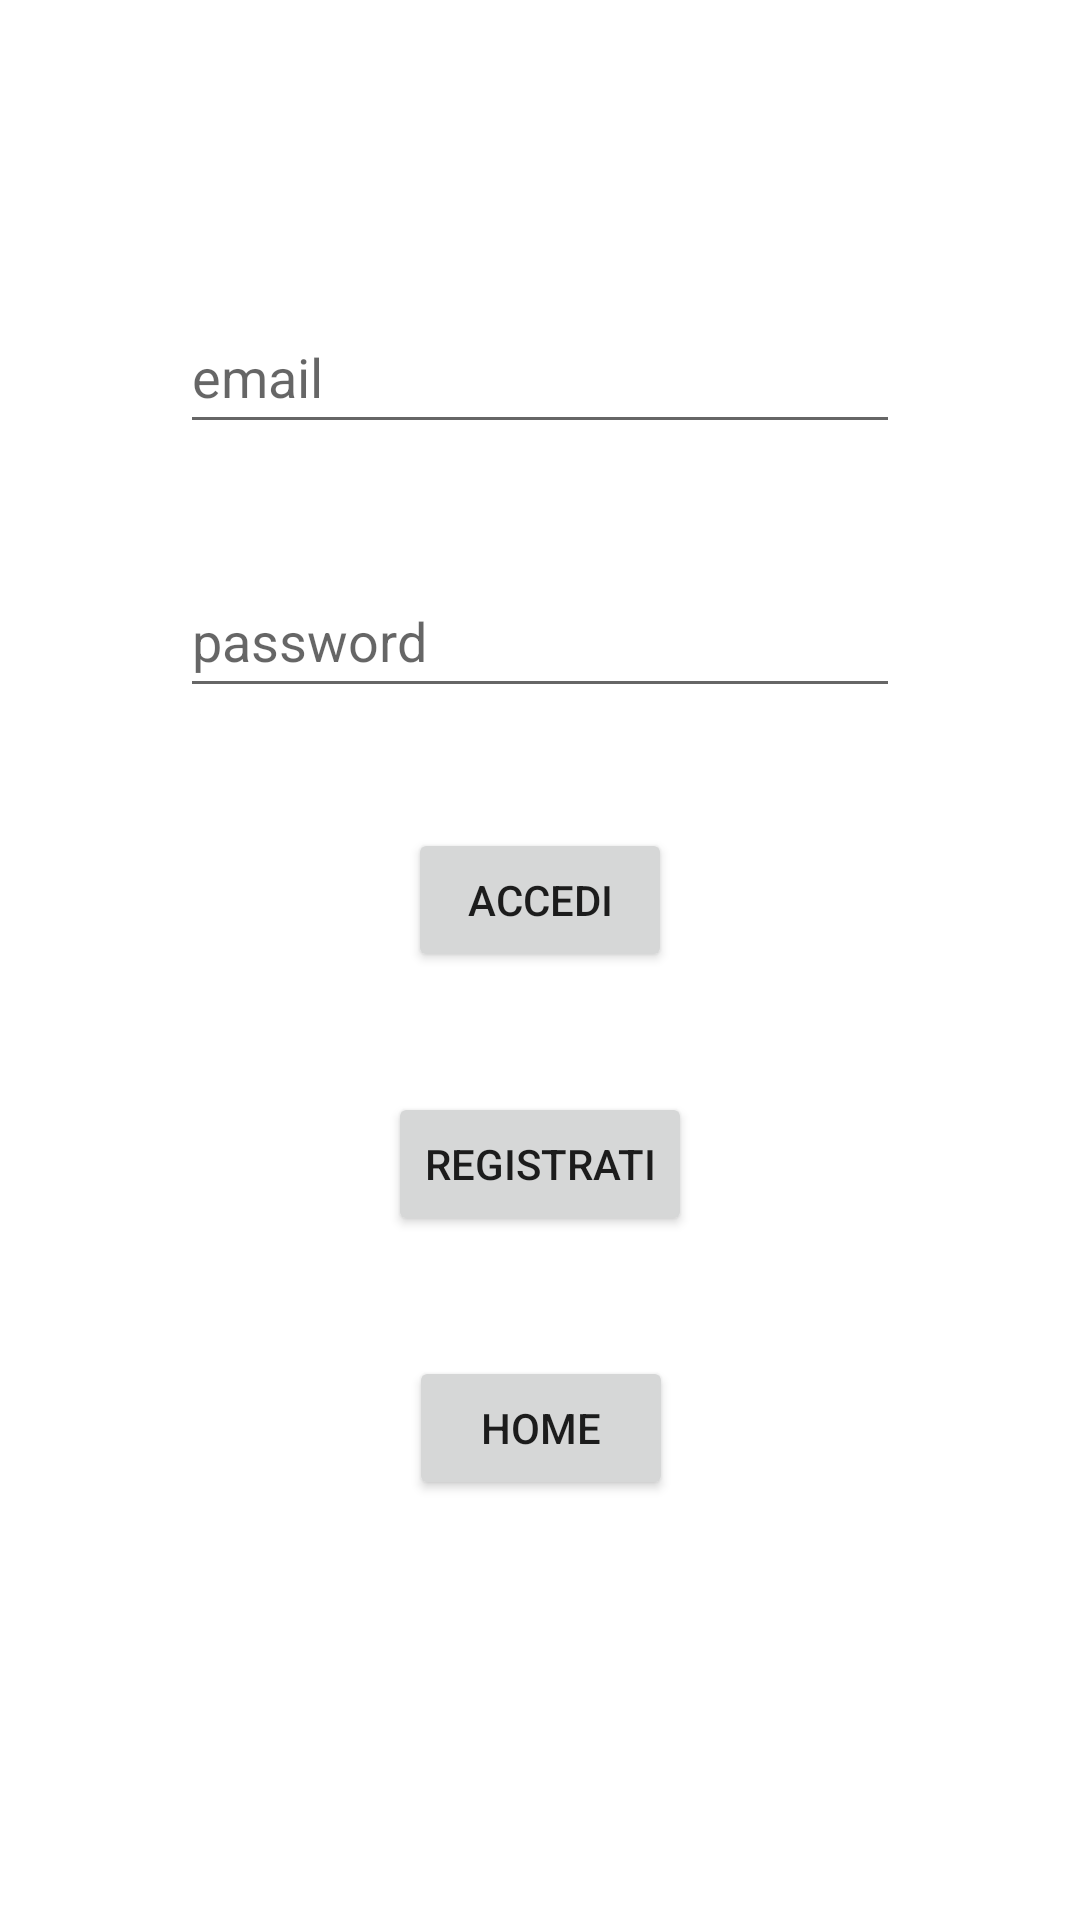

The Android layout XML behind this screen, and the referenced resources:
<!-- AndroidManifest.xml: application theme Theme.DID_SmartWater -->
<!-- res/layout/fragment_login.xml -->
<?xml version="1.0" encoding="utf-8"?>
<FrameLayout xmlns:android="http://schemas.android.com/apk/res/android"
    xmlns:app="http://schemas.android.com/apk/res-auto"
    xmlns:tools="http://schemas.android.com/tools"
    android:layout_width="match_parent"
    android:layout_height="match_parent"
    tools:context=".ui.main.LoginFragment">


        <androidx.constraintlayout.widget.ConstraintLayout
            android:layout_width="match_parent"
            android:layout_height="match_parent">

            <EditText
                android:id="@+id/userEmail"
                android:layout_width="0dp"
                android:layout_height="wrap_content"
                android:layout_marginStart="60dp"
                android:layout_marginTop="100dp"
                android:layout_marginEnd="60dp"
                android:hint="email"
                android:inputType="textEmailAddress"
                android:minHeight="48dp"
                android:selectAllOnFocus="true"
                app:layout_constraintEnd_toEndOf="parent"
                app:layout_constraintStart_toStartOf="parent"
                app:layout_constraintTop_toTopOf="parent" />

            <EditText
                android:id="@+id/userPassword"
                android:layout_width="0dp"
                android:layout_height="wrap_content"
                android:layout_marginStart="60dp"
                android:layout_marginTop="40dp"
                android:layout_marginEnd="60dp"
                android:hint="password"
                android:imeOptions="actionDone"
                android:inputType="textPassword"
                android:minHeight="48dp"
                android:selectAllOnFocus="true"
                app:layout_constraintEnd_toEndOf="parent"
                app:layout_constraintStart_toStartOf="parent"
                app:layout_constraintTop_toBottomOf="@+id/userEmail" />

            <Button
                android:id="@+id/buttonSignIn"
                android:layout_width="wrap_content"
                android:layout_height="wrap_content"
                android:layout_marginTop="40dp"
                android:text="Accedi"
                app:layout_constraintEnd_toEndOf="parent"
                app:layout_constraintStart_toStartOf="parent"
                app:layout_constraintTop_toBottomOf="@+id/userPassword" />

            <ProgressBar
                android:id="@+id/loading"
                android:visibility="gone"
                android:layout_width="wrap_content"
                android:layout_height="wrap_content"
                android:layout_gravity="center"
                android:layout_marginStart="32dp"
                android:layout_marginTop="64dp"
                android:layout_marginEnd="32dp"
                android:layout_marginBottom="64dp" />

            <Button
                android:id="@+id/buttonHomeDebug"
                android:layout_width="wrap_content"
                android:layout_height="wrap_content"
                android:layout_marginTop="40dp"
                android:text="Home"
                app:layout_constraintEnd_toEndOf="parent"
                app:layout_constraintHorizontal_bias="0.501"
                app:layout_constraintStart_toStartOf="parent"
                app:layout_constraintTop_toBottomOf="@+id/buttonToSignUp" />

            <Button
                android:id="@+id/buttonToSignUp"
                android:layout_width="wrap_content"
                android:layout_height="wrap_content"
                android:layout_marginTop="40dp"
                android:text="Registrati"
                app:layout_constraintEnd_toEndOf="parent"
                app:layout_constraintStart_toStartOf="parent"
                app:layout_constraintTop_toBottomOf="@+id/buttonSignIn" />


        </androidx.constraintlayout.widget.ConstraintLayout>



</FrameLayout>
<!-- resources referenced by this layout -->
<resources>
  <style name="Theme.DID_SmartWater" parent="Theme.MaterialComponents.DayNight.DarkActionBar">
          
          <item name="colorPrimary">@color/purple_500</item>
          <item name="colorPrimaryVariant">@color/purple_700</item>
          <item name="colorOnPrimary">@color/white</item>
          
          <item name="colorSecondary">@color/teal_200</item>
          <item name="colorSecondaryVariant">@color/teal_700</item>
          <item name="colorOnSecondary">@color/black</item>
          
          <item name="android:statusBarColor" tools:targetApi="l">?attr/colorPrimaryVariant</item>
          
      </style>
  <!-- not gathered from this repository: default colours our renderer supplied (Android Studio template values) -->
  <color name="purple_500">#FF6200EE</color>
  <color name="purple_700">#FF3700B3</color>
  <color name="teal_200">#FF03DAC5</color>
  <color name="teal_700">#FF018786</color>
  <color name="black">#FF000000</color>
  <color name="white">#FFFFFFFF</color>
</resources>
